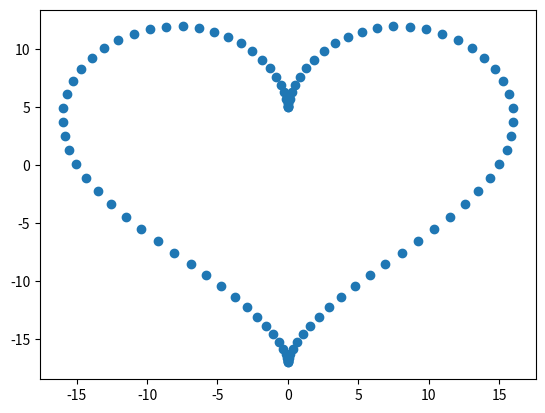

Here is the Python script that generated this plot:
import matplotlib.pyplot as plt
import matplotlib.animation as animation
import numpy as np

def heart(t):
    x = 16 * np.sin(t)**3
    y = 13 * np.cos(t) - 5 * np.cos(2*t) - 2 * np.cos(3*t) - np.cos(4*t)
    return x, y

def heart2(t):
    x = 15 * np.sin(t)**3
    y = 14 * np.cos(t) - 5 * np.cos(2*t) - 2 * np.cos(3*t) - np.cos(4*t)
    return x, y

# Generate a sequence of time values
t = np.linspace(0, 2*np.pi, 100)

# Get the x and y coordinates of the heart shape at each time value
x, y = heart(t)

# Use Matplotlib to create a figure and an axes
fig, ax = plt.subplots()

# Use the axes to draw a scatter plot of the heart shape
ax.scatter(x, y)

# Create a function that will be called at each time step
def update(t):
    # Get the x and y coordinates of the heart shape at the current time
    x, y = heart(t)

    # Update the scatter plot with the new x and y values
    ax.scatter(x, y)

    if (t == 2*np.pi):
        ax.clear()
    

# Create an animation using the update function and the sequence of time values
ani = animation.FuncAnimation(fig, update, t, interval=1)

# Show the animation
plt.show()
